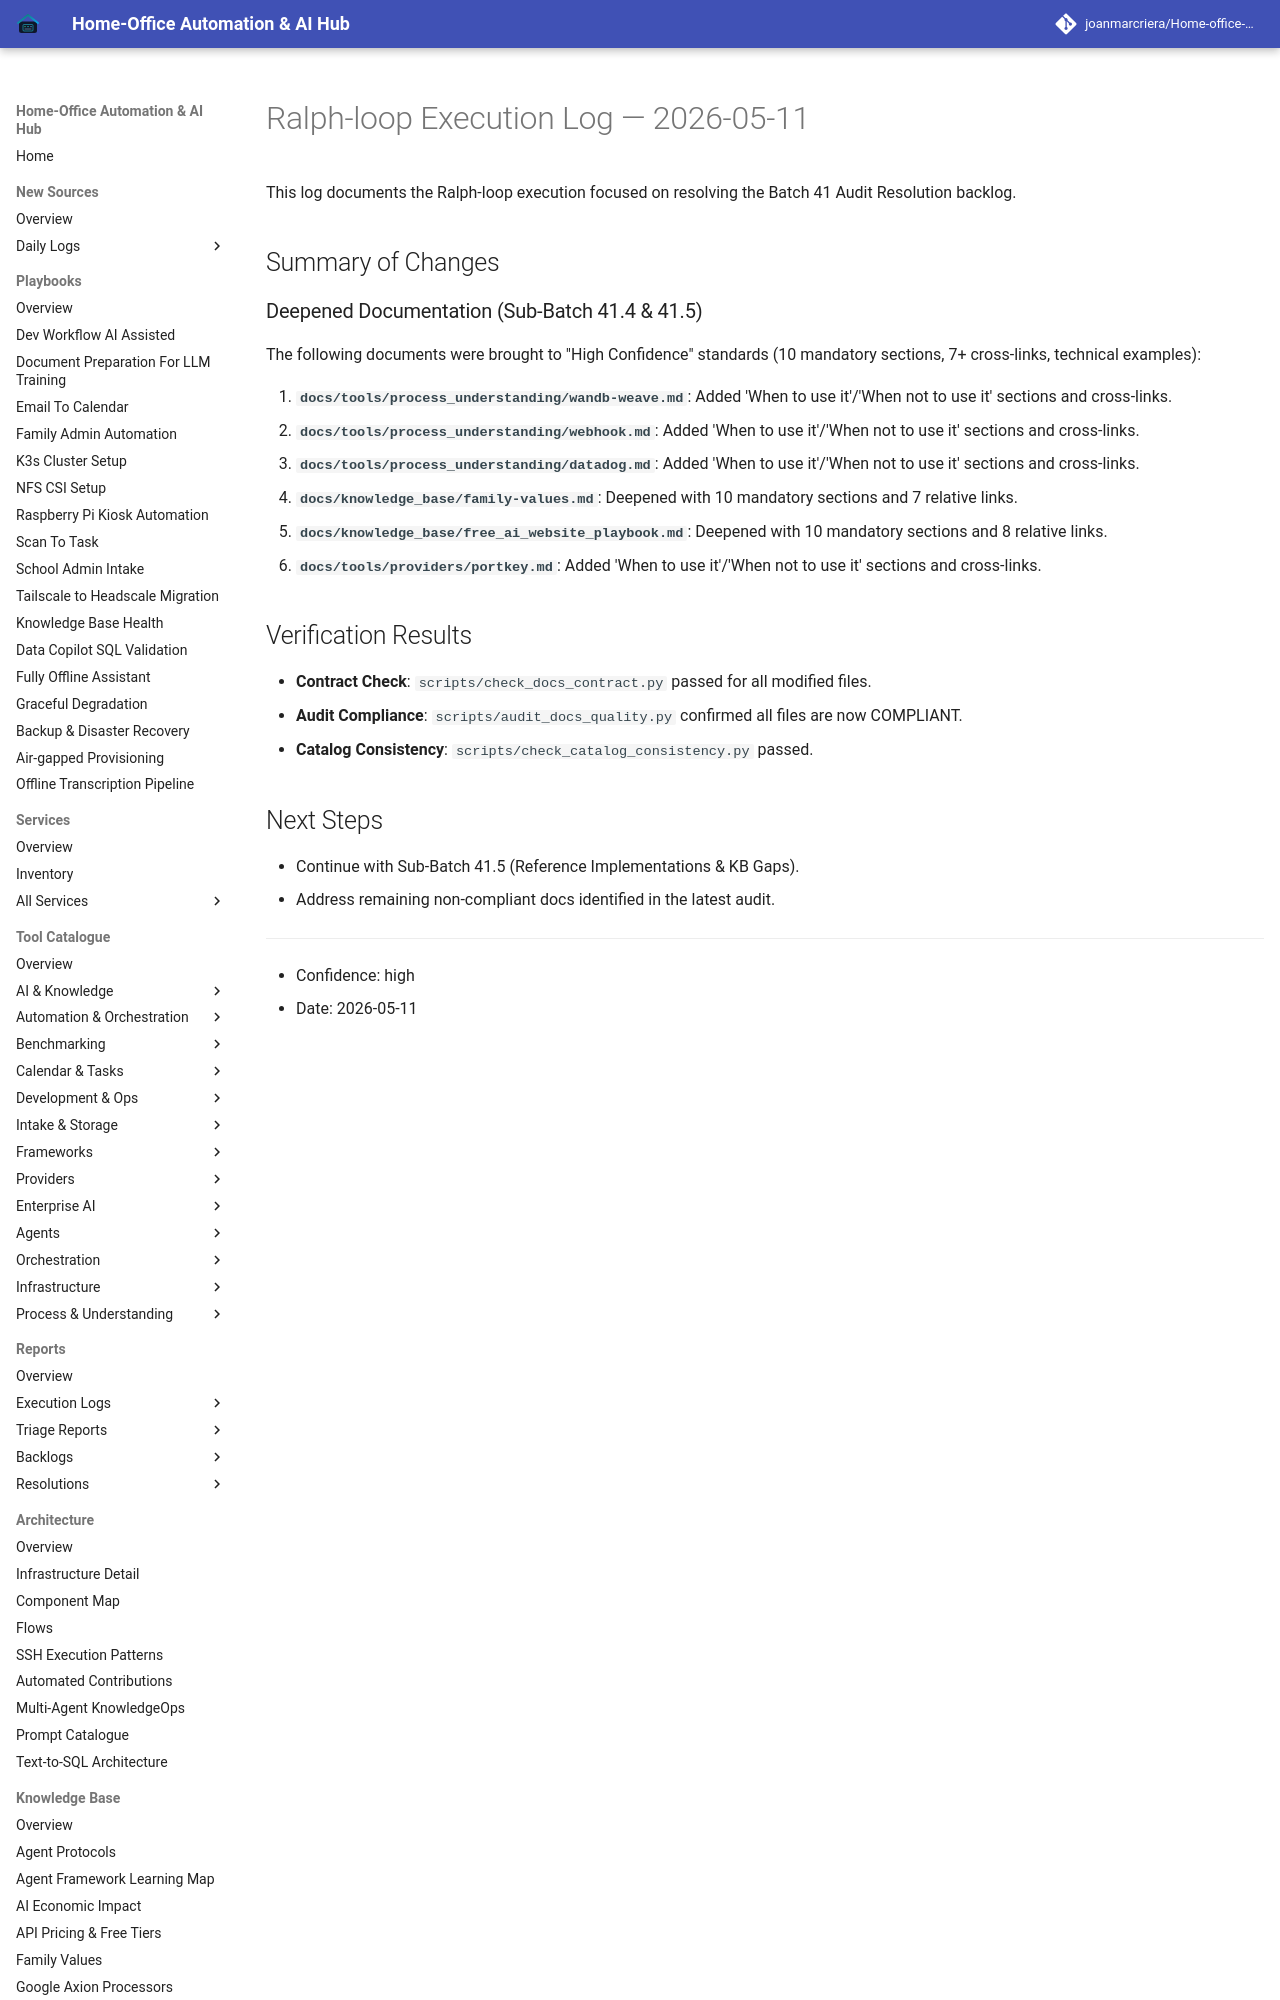

repository: joanmarcriera/Home-office-automations · page: reports/ralph-loop-execution-2026-05-11/index.html · generator: mkdocs

# Ralph-loop Execution Log — 2026-05-11

This log documents the Ralph-loop execution focused on resolving the Batch 41 Audit Resolution backlog.

## Summary of Changes

### Deepened Documentation (Sub-Batch 41.4 & 41.5)
The following documents were brought to "High Confidence" standards (10 mandatory sections, 7+ cross-links, technical examples):
